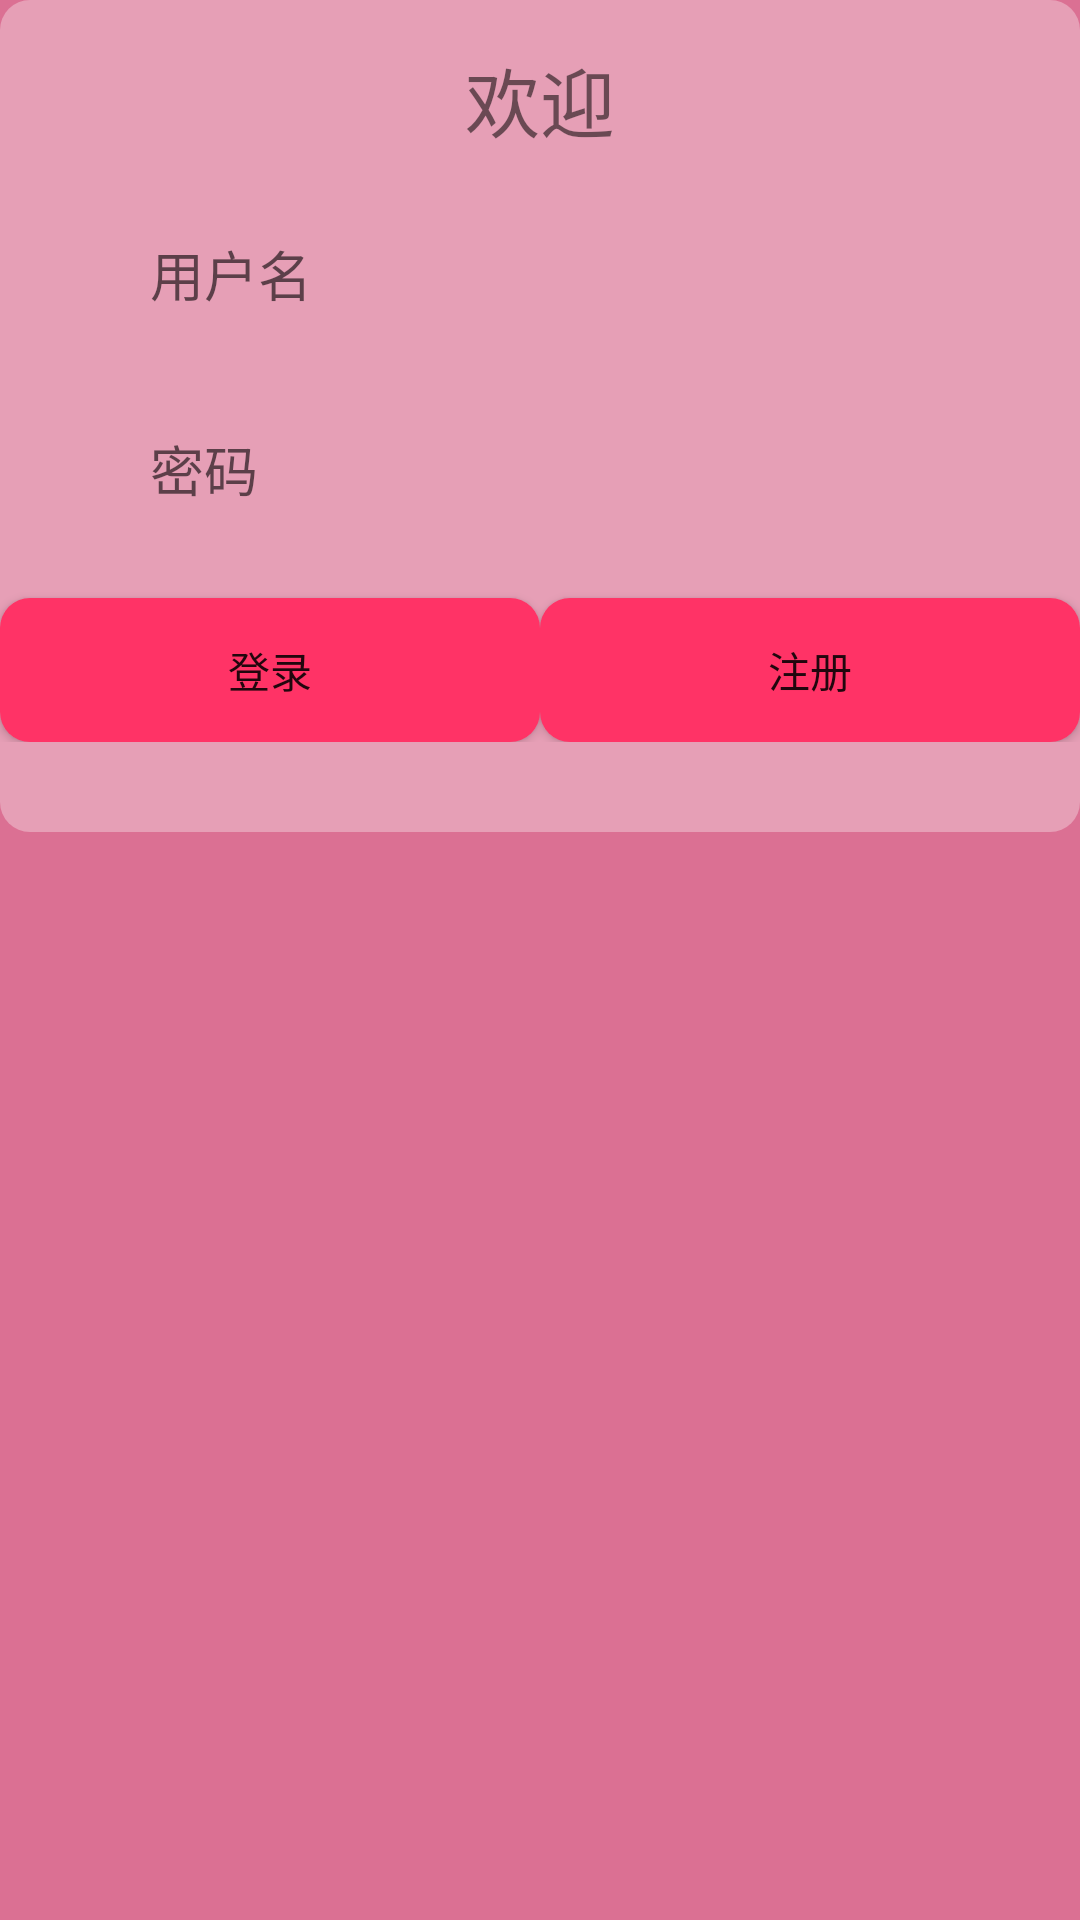

Write the Android layout XML for this screen, with the resource values it uses.
<!-- AndroidManifest.xml: application theme AppTheme -->
<!-- res/layout/fragment_sub_fragment3.xml -->
<LinearLayout xmlns:android="http://schemas.android.com/apk/res/android"
    xmlns:tools="http://schemas.android.com/tools"
    android:layout_width="match_parent"
    android:layout_height="match_parent"
    tools:context="com.example.administrator.myapplication.SubFragment3"
    android:background="@color/pink">
    <LinearLayout
        android:layout_width="match_parent"
        android:layout_height="wrap_content"
        android:paddingBottom="30dp"
        android:orientation="vertical"
        android:background="@drawable/background_login">
        <TextView
            android:layout_width="wrap_content"
            android:layout_height="wrap_content"
            android:text="@string/welcome_msg"
            android:layout_gravity="center_horizontal"
            android:layout_marginTop="15dp"
            android:textSize="25dp"/>
        <EditText
            android:id="@+id/username"
            android:layout_width="match_parent"
            android:layout_height="50dp"
            android:layout_marginLeft="50dp"
            android:layout_marginRight="50dp"
            android:layout_marginTop="15dp"
            android:singleLine="true"
            android:background="@drawable/edit_login"
            android:hint="@string/username_msg"/>
        <EditText
            android:id="@+id/passward"
            android:layout_width="match_parent"
            android:layout_height="50dp"
            android:layout_marginLeft="50dp"
            android:layout_marginRight="50dp"
            android:layout_marginTop="15dp"
            android:singleLine="true"
            android:background="@drawable/edit_login"
            android:hint="@string/password_msg"/>
        <LinearLayout
            android:layout_width="match_parent"
            android:layout_height="wrap_content">
            <Button
                android:id="@+id/login_button"
                android:layout_width="0dp"
                android:layout_height="wrap_content"
                android:layout_weight="1"
                android:layout_marginTop="18dp"
                android:text="@string/login_msg"
                android:background="@drawable/background_button"
                android:onClick="onLoginClick"/>
            <Button
                android:id="@+id/signup_button"
                android:layout_width="0dp"
                android:layout_height="wrap_content"
                android:layout_weight="1"
                android:layout_marginTop="18dp"
                android:text="@string/signup_msg"
                android:background="@drawable/background_button"
                android:onClick="onLoginClick"/>
        </LinearLayout>
    </LinearLayout>
</LinearLayout>
<!-- resources referenced by this layout -->
<resources>
  <color name="pink">#DB7093</color>
  <!-- drawable background_button (drawable) -->
  <?xml version="1.0" encoding="utf-8"?>
  <shape xmlns:android="http://schemas.android.com/apk/res/android">
      <solid android:color="#ff3366"/>
      <corners
          android:radius="10dp"/>
  </shape>
  <!-- drawable background_login (drawable) -->
  <?xml version="1.0" encoding="utf-8"?>
  <shape xmlns:android="http://schemas.android.com/apk/res/android">
      <solid android:color="@color/halfwhite"/>
      <corners
          android:radius="10dp"/>
  </shape>
  <!-- drawable edit_login (drawable) -->
  <?xml version="1.0" encoding="utf-8"?>
  <shape xmlns:android="http://schemas.android.com/apk/res/android">
      <item android:state_enabled="false" android:drawable="@drawable/login_input"/>
      <item android:state_pressed="true" android:drawable="@drawable/login_input"/>
      <item android:state_focused="true" android:drawable="@drawable/login_over"/>
  </shape>
  <string name="login_msg">登录</string>
  <string name="password_msg">密码</string>
  <string name="signup_msg">注册</string>
  <string name="username_msg">用户名</string>
  <string name="welcome_msg">欢迎</string>
  <style name="AppTheme" parent="Theme.AppCompat.Light.DarkActionBar">
          
          <item name="colorPrimary">@color/colorPrimary</item>
          <item name="colorPrimaryDark">@color/colorPrimaryDark</item>
          <item name="colorAccent">@color/colorAccent</item>
          <item name="android:windowBackground">@color/transparent</item>
      </style>
  <color name="halfwhite">#55FCFCFC</color>
  <!-- drawable login_input: png bitmap (drawable, 401 bytes) -->
  <!-- drawable login_over: png bitmap (drawable, 408 bytes) -->
  <color name="colorPrimary">#3F51B5</color>
  <color name="colorPrimaryDark">#303F9F</color>
  <color name="colorAccent">#FF4081</color>
  <color name="transparent">#00000000</color>
</resources>
